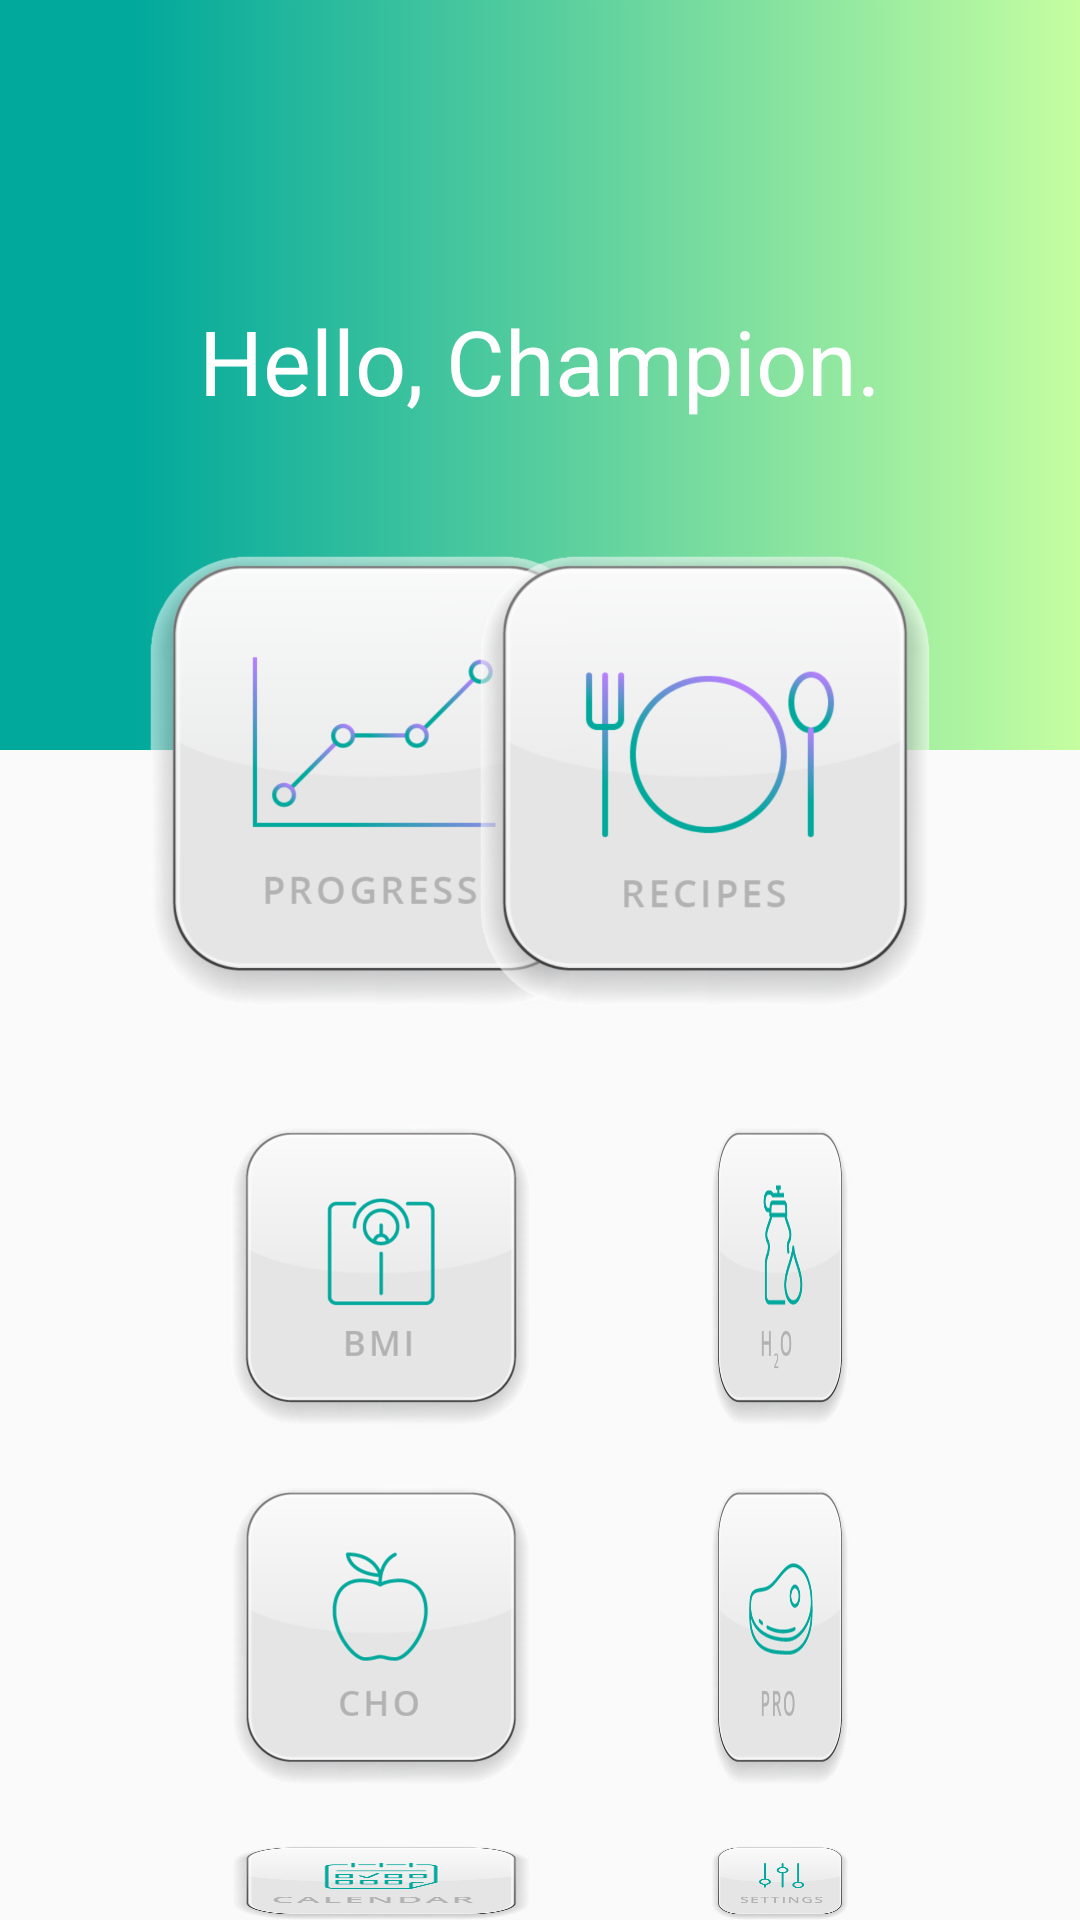

The Android layout XML behind this screen, and the referenced resources:
<!-- AndroidManifest.xml: application theme AppTheme -->
<!-- res/layout/activity_main.xml -->
<?xml version="1.0" encoding="utf-8"?>
<RelativeLayout xmlns:android="http://schemas.android.com/apk/res/android"
    xmlns:app="http://schemas.android.com/apk/res-auto"
    android:id="@+id/activity_main"
    xmlns:tools="http://schemas.android.com/tools"
    android:layout_width="match_parent"
    android:layout_height="match_parent"
    android:orientation="vertical"
    android:weightSum="10"
    tools:context=".MainActivity">


    <LinearLayout
        android:layout_width="match_parent"
        android:layout_height="250dp"
        android:background="@drawable/gradbck">

    </LinearLayout>

    <TextView
        android:id="@+id/textView"
        android:text="Hello, Champion."
        android:textSize="30dp"
        android:textColor="@android:color/white"
        android:layout_width="wrap_content"
        android:layout_height="wrap_content"
        android:layout_alignParentTop="true"
        android:layout_centerHorizontal="true"
        android:layout_marginTop="100dp" />

    <Button
        android:id="@+id/buttonProg"
        android:layout_width="150dp"
        android:layout_height="150dp"
        android:foreground="?android:attr/selectableItemBackground"
        android:layout_below="@+id/textView"
        android:layout_alignParentStart="true"
        android:layout_marginStart="50dp"
        android:layout_marginLeft="50dp"
        android:layout_marginTop="45dp"
        android:background="@drawable/prog"
        android:stateListAnimator="@null"
        tools:layout_editor_absoluteX="40dp"
        tools:layout_editor_absoluteY="192dp" />

    <Button
        android:id="@+id/buttonBmr"
        android:layout_width="100dp"
        android:layout_height="100dp"
        android:foreground="?android:attr/selectableItemBackground"
        android:layout_below="@+id/textView"
        android:layout_alignParentStart="true"
        android:layout_marginStart="77dp"
        android:layout_marginLeft="50dp"
        android:layout_marginTop="235dp"
        android:background="@drawable/bmi"
        android:stateListAnimator="@null"
        tools:layout_editor_absoluteX="40dp"
        tools:layout_editor_absoluteY="192dp" />

    <Button
        android:id="@+id/buttonCho"
        android:layout_width="100dp"
        android:layout_height="100dp"
        android:foreground="?android:attr/selectableItemBackground"
        android:layout_below="@+id/textView"
        android:layout_alignParentStart="true"
        android:layout_marginStart="77dp"
        android:layout_marginLeft="50dp"
        android:layout_marginTop="355dp"
        android:background="@drawable/cho"
        android:stateListAnimator="@null"
        tools:layout_editor_absoluteX="40dp"
        tools:layout_editor_absoluteY="192dp" />

    <Button
        android:id="@+id/buttonCal"
        android:layout_width="100dp"
        android:layout_height="100dp"
        android:foreground="?android:attr/selectableItemBackground"
        android:layout_below="@+id/textView"
        android:layout_alignParentStart="true"
        android:layout_marginStart="77dp"
        android:layout_marginLeft="50dp"
        android:layout_marginTop="475dp"
        android:background="@drawable/cal"
        android:stateListAnimator="@null"
        tools:layout_editor_absoluteX="40dp"
        tools:layout_editor_absoluteY="192dp" />

    <Button
        android:id="@+id/buttonH2o"
        android:layout_width="100dp"
        android:layout_height="100dp"
        android:foreground="?android:attr/selectableItemBackground"
        android:layout_below="@+id/textView"
        android:layout_alignParentStart="true"
        android:layout_alignParentEnd="true"
        android:layout_marginStart="237dp"
        android:layout_marginLeft="50dp"
        android:layout_marginTop="235dp"
        android:layout_marginEnd="77dp"
        android:background="@drawable/h2o"
        android:stateListAnimator="@null"
        tools:layout_editor_absoluteX="40dp"
        tools:layout_editor_absoluteY="192dp" />

    <Button
        android:id="@+id/buttonPro"
        android:layout_width="100dp"
        android:layout_height="100dp"
        android:foreground="?android:attr/selectableItemBackground"
        android:layout_below="@+id/textView"
        android:layout_alignParentStart="true"
        android:layout_alignParentEnd="true"
        android:layout_marginStart="237dp"
        android:layout_marginLeft="50dp"
        android:layout_marginTop="355dp"
        android:layout_marginEnd="77dp"
        android:background="@drawable/pro"
        android:stateListAnimator="@null"
        tools:layout_editor_absoluteX="40dp"
        tools:layout_editor_absoluteY="192dp" />

    <Button
        android:id="@+id/buttonSet"
        android:layout_width="100dp"
        android:layout_height="100dp"
        android:foreground="?android:attr/selectableItemBackground"
        android:layout_below="@+id/textView"
        android:layout_alignParentStart="true"
        android:layout_alignParentEnd="true"
        android:layout_marginStart="237dp"
        android:layout_marginLeft="50dp"
        android:layout_marginTop="475dp"
        android:layout_marginEnd="77dp"
        android:background="@drawable/set"
        android:stateListAnimator="@null"
        tools:layout_editor_absoluteX="40dp"
        tools:layout_editor_absoluteY="192dp" />

    <Button
        android:id="@+id/buttonReci"
        android:layout_width="150dp"
        android:layout_height="150dp"
        android:layout_below="@+id/textView"
        android:layout_alignParentEnd="true"
        android:layout_marginLeft="220dp"
        android:layout_marginTop="45dp"
        android:layout_marginEnd="50dp"
        android:background="@drawable/reci"
        android:stateListAnimator="@null"
        tools:layout_editor_absoluteX="40dp"
        tools:layout_editor_absoluteY="192dp" />

    <LinearLayout
        android:layout_width="match_parent"
        android:layout_height="150dp"
        android:layout_below="@+id/textView"
        android:layout_marginTop="609dp"
        android:background="@drawable/botwa"></LinearLayout>


</RelativeLayout>
<!-- resources referenced by this layout -->
<resources>
  <!-- drawable bmi: png bitmap (drawable-hdpi, 27382 bytes) -->
  <!-- drawable botwa: png bitmap (drawable-hdpi, 29005 bytes) -->
  <!-- drawable cal: png bitmap (drawable-hdpi, 29594 bytes) -->
  <!-- drawable cho: png bitmap (drawable-hdpi, 28463 bytes) -->
  <!-- drawable gradbck: png bitmap (drawable-hdpi, 22324 bytes) -->
  <!-- drawable h2o: png bitmap (drawable-hdpi, 27489 bytes) -->
  <!-- drawable pro: png bitmap (drawable-hdpi, 30694 bytes) -->
  <!-- drawable prog: png bitmap (drawable-hdpi, 52302 bytes) -->
  <!-- drawable reci: png bitmap (drawable-hdpi, 58719 bytes) -->
  <!-- drawable set: png bitmap (drawable-hdpi, 27376 bytes) -->
  <style name="AppTheme" parent="Theme.AppCompat.Light.NoActionBar">
          
          <item name="colorPrimary">@color/colorPrimary</item>
          <item name="colorPrimaryDark">@color/colorPrimaryDark</item>
          <item name="colorAccent">@color/colorAccent</item>
      </style>
  <color name="colorPrimary">#008577</color>
  <color name="colorPrimaryDark">#00574B</color>
  <color name="colorAccent">#D81B60</color>
</resources>
